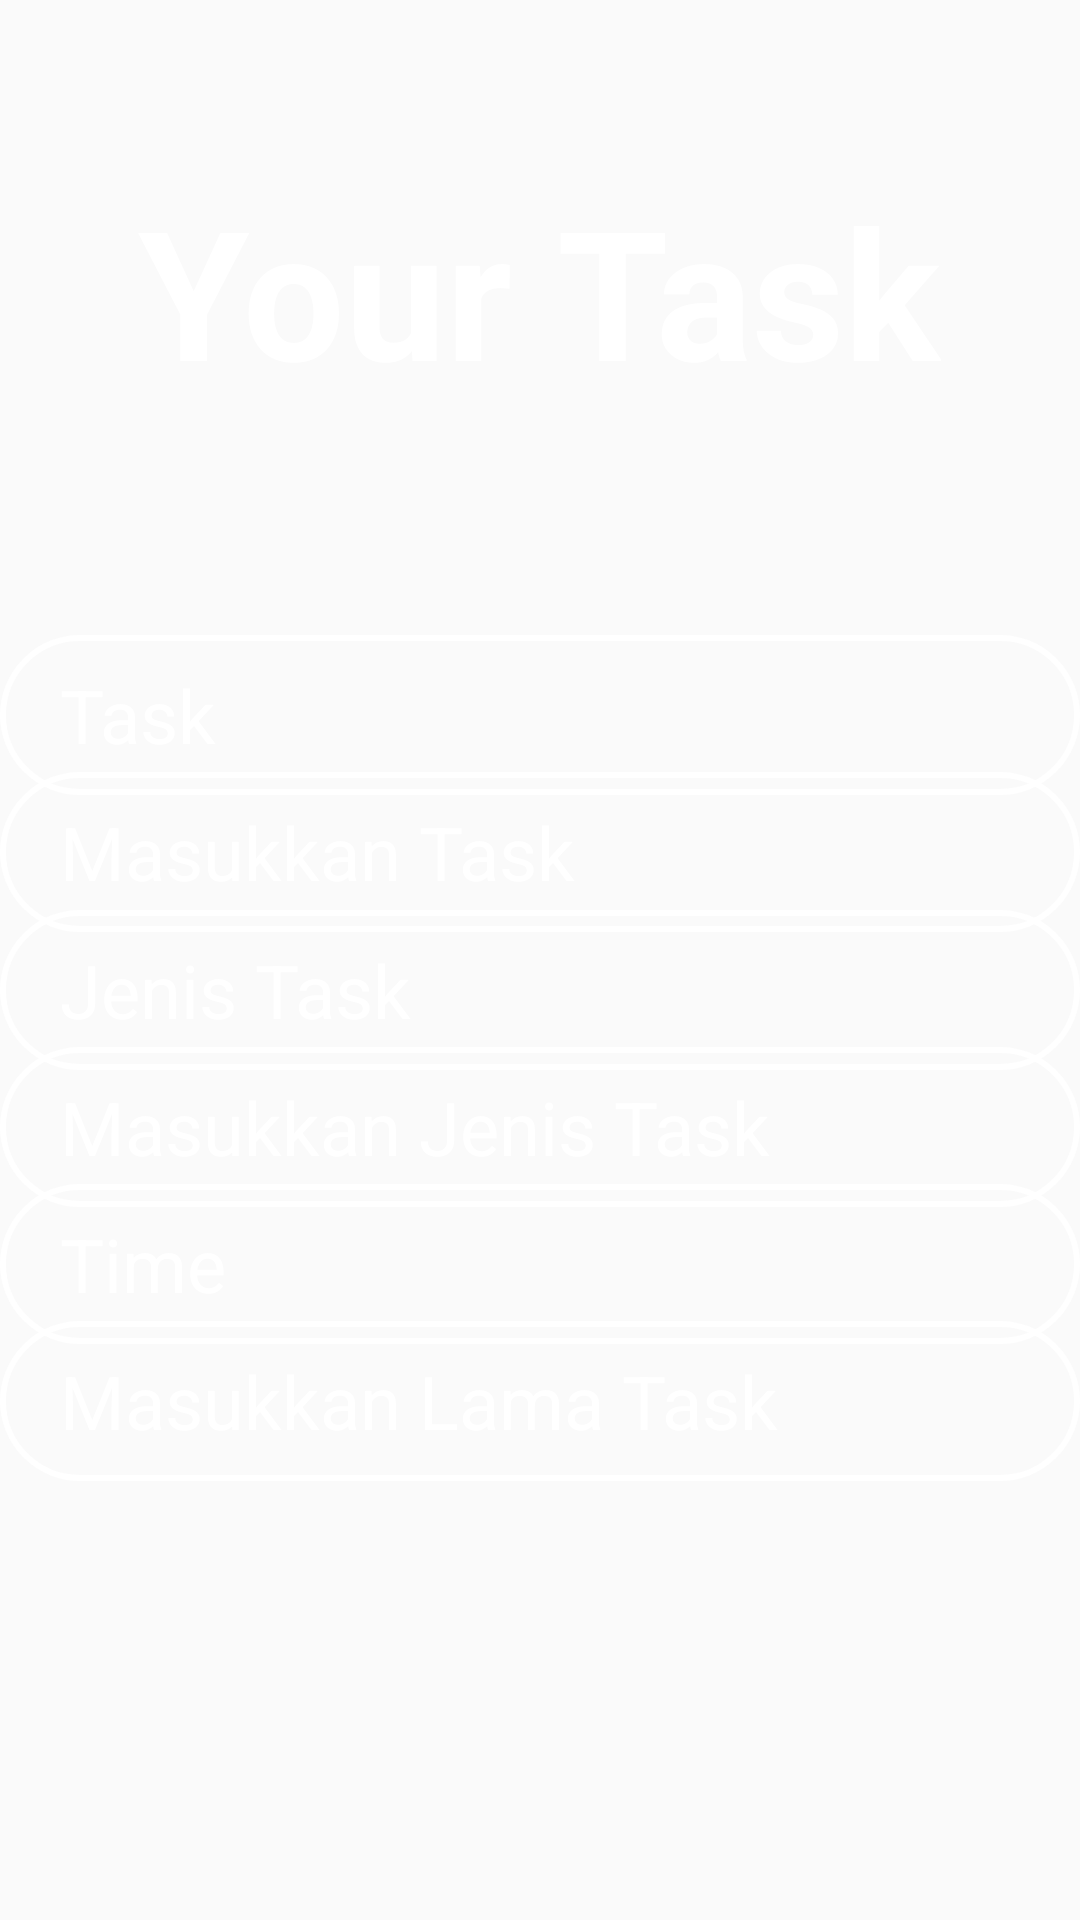

Layout XML and referenced resources for this Android screen:
<!-- AndroidManifest.xml: application theme Theme.Exercise1PAM_ToDoApp -->
<!-- res/layout/activity_result.xml -->
<?xml version="1.0" encoding="utf-8"?>
<android.support.constraint.ConstraintLayout xmlns:android="http://schemas.android.com/apk/res/android"
    xmlns:app="http://schemas.android.com/apk/res-auto"
    xmlns:tools="http://schemas.android.com/tools"
    android:layout_width="match_parent"
    android:layout_height="match_parent"
    tools:context=".Result"
    android:background="@drawable/bg">

    <TextView
        android:id="@+id/tvTask"
        android:layout_width="wrap_content"
        android:layout_height="wrap_content"
        android:text="Your Task"
        android:textColor="@color/white"
        android:textSize="60sp"
        android:textStyle="bold"
        app:layout_constraintBottom_toBottomOf="parent"
        app:layout_constraintEnd_toEndOf="parent"
        app:layout_constraintHorizontal_bias="0.498"
        app:layout_constraintStart_toStartOf="parent"
        app:layout_constraintTop_toTopOf="parent"
        app:layout_constraintVertical_bias="0.101" />

    <TextView
        android:id="@+id/textView6"
        android:layout_width="match_parent"
        android:layout_height="wrap_content"
        android:background="@drawable/input_bg"
        android:paddingLeft="20dp"
        android:paddingTop="10dp"
        android:paddingBottom="10dp"
        android:text="Task"
        android:textColor="@color/white"
        android:textColorHint="@color/white"
        android:textSize="12pt"
        app:layout_constraintBottom_toBottomOf="parent"
        app:layout_constraintEnd_toEndOf="parent"
        app:layout_constraintHorizontal_bias="0.0"
        app:layout_constraintStart_toStartOf="parent"
        app:layout_constraintTop_toBottomOf="@+id/tvTask"
        app:layout_constraintVertical_bias="0.167" />

    <TextView
        android:id="@+id/textView7"
        android:layout_width="match_parent"
        android:layout_height="wrap_content"
        android:background="@drawable/input_bg"
        android:paddingLeft="20dp"
        android:paddingTop="10dp"
        android:paddingBottom="10dp"
        android:text="@string/addtask"
        android:textColor="@color/white"
        android:textColorHint="@color/white"
        android:textSize="12pt"
        app:layout_constraintBottom_toBottomOf="parent"
        app:layout_constraintEnd_toEndOf="parent"
        app:layout_constraintHorizontal_bias="0.0"
        app:layout_constraintStart_toStartOf="parent"
        app:layout_constraintTop_toBottomOf="@+id/tvTask"
        app:layout_constraintVertical_bias="0.268" />

    <TextView
        android:id="@+id/tvType"
        android:layout_width="match_parent"
        android:layout_height="wrap_content"
        android:background="@drawable/input_bg"
        android:paddingLeft="20dp"
        android:paddingTop="10dp"
        android:paddingBottom="10dp"
        android:text="Jenis Task"
        android:textColor="@color/white"
        android:textColorHint="@color/white"
        android:textSize="12pt"
        app:layout_constraintBottom_toBottomOf="parent"
        app:layout_constraintEnd_toEndOf="parent"
        app:layout_constraintHorizontal_bias="1.0"
        app:layout_constraintStart_toEndOf="parent"
        app:layout_constraintTop_toBottomOf="@+id/tvTask"
        app:layout_constraintVertical_bias="0.37" />

    <TextView
        android:id="@+id/textView9"
        android:layout_width="match_parent"
        android:layout_height="wrap_content"
        android:background="@drawable/input_bg"
        android:paddingLeft="20dp"
        android:paddingTop="10dp"
        android:paddingBottom="10dp"
        android:text="@string/addtype"
        android:textColor="@color/white"
        android:textColorHint="@color/white"
        android:textSize="12pt"
        app:layout_constraintBottom_toBottomOf="parent"
        app:layout_constraintEnd_toEndOf="parent"
        app:layout_constraintHorizontal_bias="0.0"
        app:layout_constraintStart_toStartOf="parent"
        app:layout_constraintTop_toBottomOf="@+id/tvTask"
        app:layout_constraintVertical_bias="0.472" />

    <TextView
        android:id="@+id/tvTime"
        android:layout_width="match_parent"
        android:layout_height="wrap_content"
        android:background="@drawable/input_bg"
        android:paddingLeft="20dp"
        android:paddingTop="10dp"
        android:paddingBottom="10dp"
        android:text="Time"
        android:textColor="@color/white"
        android:textColorHint="@color/white"
        android:textSize="12pt"
        app:layout_constraintBottom_toBottomOf="parent"
        app:layout_constraintEnd_toEndOf="parent"
        app:layout_constraintHorizontal_bias="1.0"
        app:layout_constraintStart_toEndOf="parent"
        app:layout_constraintTop_toBottomOf="@+id/tvTask"
        app:layout_constraintVertical_bias="0.573" />

    <TextView
        android:id="@+id/textView11"
        android:layout_width="match_parent"
        android:layout_height="wrap_content"
        android:background="@drawable/input_bg"
        android:paddingLeft="20dp"
        android:paddingTop="10dp"
        android:paddingBottom="10dp"
        android:text="@string/addtime"
        android:textColor="@color/white"
        android:textColorHint="@color/white"
        android:textSize="12pt"
        app:layout_constraintBottom_toBottomOf="parent"
        app:layout_constraintEnd_toEndOf="parent"
        app:layout_constraintHorizontal_bias="0.0"
        app:layout_constraintStart_toStartOf="parent"
        app:layout_constraintTop_toBottomOf="@+id/tvTask"
        app:layout_constraintVertical_bias="0.675" />

</android.support.constraint.ConstraintLayout>
<!-- resources referenced by this layout -->
<resources>
  <!-- drawable input_bg (drawable) -->
  <?xml version="1.0" encoding="utf-8"?>
  <shape xmlns:android="http://schemas.android.com/apk/res/android">
  
      <stroke android:width="2dp" android:color="@color/white"/>
      <corners android:radius="70dp"/>
  
  </shape>
  <string name="addtask">Masukkan Task</string>
  <string name="addtime">Masukkan Lama Task</string>
  <string name="addtype">Masukkan Jenis Task</string>
  <style name="Theme.Exercise1PAM_ToDoApp" parent="Theme.AppCompat.Light.DarkActionBar">
          
          <item name="colorPrimary">@color/purple_500</item>
          <item name="colorPrimaryDark">@color/purple_700</item>
          <item name="colorAccent">@color/teal_200</item>
          
      </style>
  <!-- not gathered from this repository: default colours our renderer supplied (Android Studio template values) -->
  <color name="purple_500">#FF6200EE</color>
  <color name="purple_700">#FF3700B3</color>
  <color name="teal_200">#FF03DAC5</color>
  <color name="white">#FFFFFFFF</color>
</resources>
